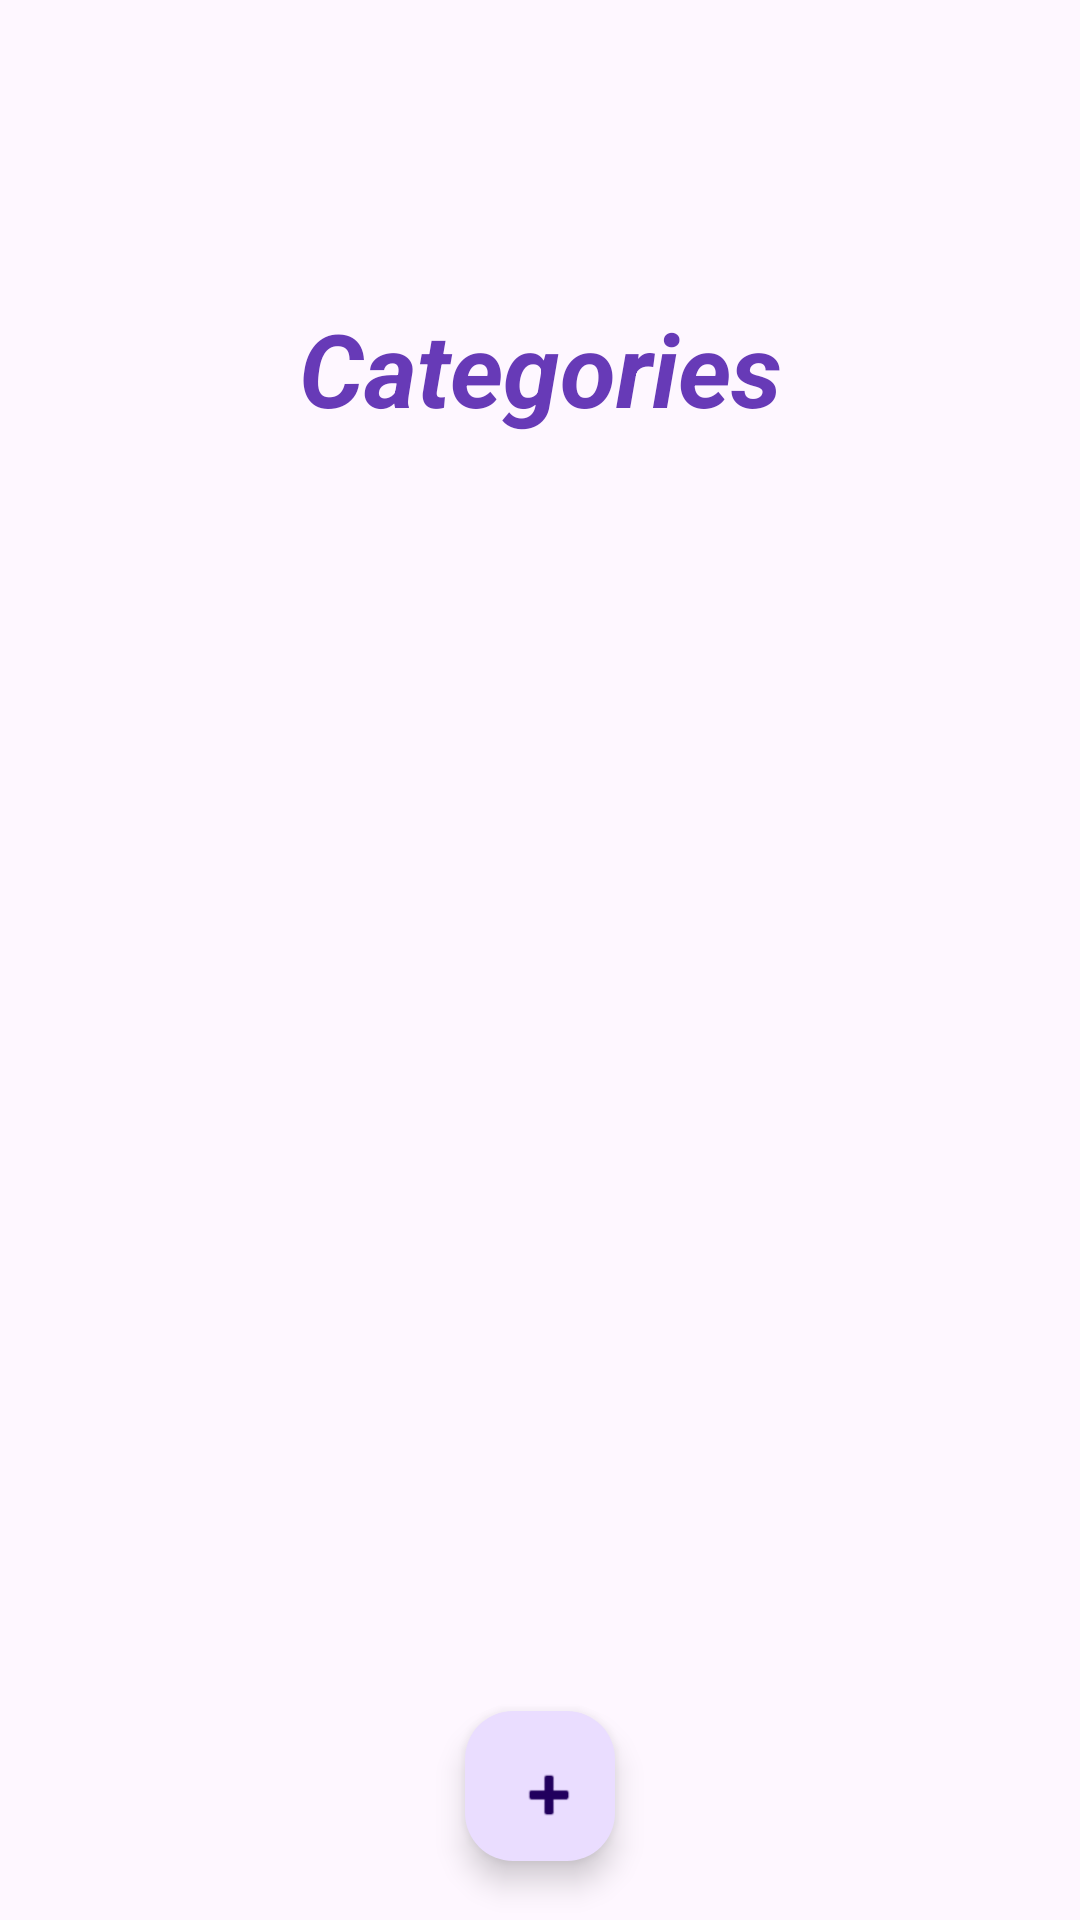

Reconstruct the res/layout file that produces this screen, plus the resources it refers to.
<!-- AndroidManifest.xml: application theme Theme.RecyclerVW_Complete -->
<!-- res/layout/activity_categories.xml -->
<?xml version="1.0" encoding="utf-8"?>
<androidx.constraintlayout.widget.ConstraintLayout xmlns:android="http://schemas.android.com/apk/res/android"
    xmlns:app="http://schemas.android.com/apk/res-auto"
    xmlns:tools="http://schemas.android.com/tools"
    android:id="@+id/main"
    android:layout_width="match_parent"
    android:layout_height="match_parent"
    tools:context=".CategoriesActivity">

    <TextView
        android:id="@+id/textView"
        android:layout_width="wrap_content"
        android:layout_height="wrap_content"
        android:layout_marginStart="171dp"
        android:layout_marginTop="100dp"
        android:layout_marginEnd="171dp"
        android:text="Categories"
        android:textColor="#673AB7"
        android:textSize="34sp"
        android:textStyle="normal|bold|italic"
        app:layout_constraintEnd_toEndOf="parent"
        app:layout_constraintStart_toStartOf="parent"
        app:layout_constraintTop_toTopOf="parent" />

    <androidx.constraintlayout.widget.ConstraintLayout
        android:id="@+id/inputCL"
        android:layout_width="411dp"
        android:layout_height="70dp"
        android:layout_marginTop="10dp"
        android:visibility="gone"
        app:layout_constraintEnd_toEndOf="parent"
        app:layout_constraintHorizontal_bias="0.0"
        app:layout_constraintStart_toStartOf="parent"
        app:layout_constraintTop_toBottomOf="@+id/textView">

        <EditText
            android:id="@+id/categoryinput"
            android:layout_width="205dp"
            android:layout_height="50dp"
            android:layout_marginStart="50dp"
            android:layout_marginTop="5dp"
            android:ems="10"
            android:hint="Enter new category:"
            android:inputType="text"
            app:layout_constraintStart_toStartOf="parent"
            app:layout_constraintTop_toTopOf="parent" />

        <ImageButton
            android:id="@+id/vbutton"
            android:layout_width="48dp"
            android:layout_height="50dp"
            android:layout_marginStart="1dp"
            android:layout_marginTop="5dp"
            android:backgroundTint="#FFFFFF"
            android:contentDescription=" "
            app:layout_constraintEnd_toStartOf="@+id/xbutton"
            app:layout_constraintStart_toEndOf="@+id/categoryinput"
            app:layout_constraintTop_toTopOf="parent"
            app:srcCompat="@drawable/v" />

        <ImageButton
            android:id="@+id/xbutton"
            android:layout_width="48dp"
            android:layout_height="50dp"
            android:layout_marginTop="5dp"
            android:layout_marginEnd="50dp"
            android:backgroundTint="#FFFFFF"
            android:contentDescription=" "
            app:layout_constraintEnd_toEndOf="parent"
            app:layout_constraintTop_toTopOf="parent"
            app:srcCompat="@drawable/x" />
    </androidx.constraintlayout.widget.ConstraintLayout>

    <androidx.recyclerview.widget.RecyclerView
        android:id="@+id/rvCategories"
        android:layout_width="251dp"
        android:layout_height="400dp"
        android:layout_marginStart="80dp"
        android:layout_marginTop="15dp"
        android:layout_marginEnd="80dp"
        android:textAlignment="center"
        app:layout_constraintEnd_toEndOf="parent"
        app:layout_constraintHorizontal_bias="0.0"
        app:layout_constraintStart_toStartOf="parent"
        app:layout_constraintTop_toBottomOf="@+id/inputCL" />

    <com.google.android.material.floatingactionbutton.FloatingActionButton
        android:id="@+id/fButton"
        android:layout_width="100dp"
        android:layout_height="50dp"
        android:layout_marginStart="180dp"
        android:layout_marginTop="15dp"
        android:layout_marginEnd="180dp"
        android:layout_marginBottom="25dp"
        android:contentDescription=" "
        android:src="@android:drawable/ic_input_add"
        app:layout_constraintBottom_toBottomOf="parent"
        app:layout_constraintEnd_toEndOf="parent"
        app:layout_constraintStart_toStartOf="parent"
        app:layout_constraintTop_toBottomOf="@+id/rvCategories" />

</androidx.constraintlayout.widget.ConstraintLayout>
<!-- resources referenced by this layout -->
<resources>
  <!-- drawable v: png bitmap (drawable, 1488 bytes) -->
  <!-- drawable x: png bitmap (drawable, 1776 bytes) -->
  <style name="Theme.RecyclerVW_Complete" parent="Base.Theme.RecyclerVW_Complete" />
  <style name="Base.Theme.RecyclerVW_Complete" parent="Theme.Material3.DayNight.NoActionBar">
          
          
      </style>
</resources>
